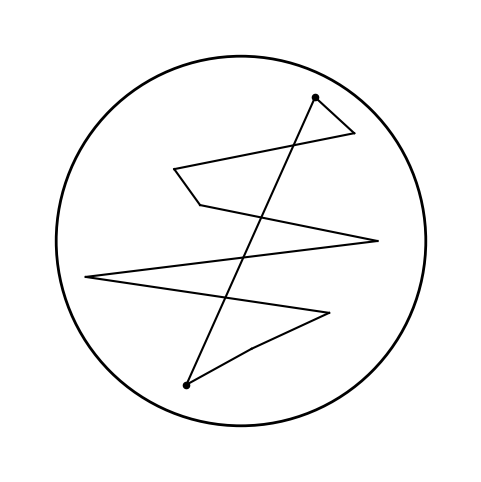

This chart was generated by the following Python code:
import matplotlib.pyplot as plt
import numpy as np
import random

def create_sigil(desire):
    # Paso 1: Enshrine your desire in a short sentence
    # Vamos a asumir que el texto 'desire' ya es una oración corta
    # Paso 2: Write out the sentence and then put down all the individual letters of which it is composed, omitting any repetition of a letter
    # Convertimos el texto a minúsculas y eliminamos repeticiones de letras
    consonants = [c for c in desire.lower() if c.isalpha() and c not in 'aeiou']
    letters = list(set(consonants))
    
    # Paso 3: Unite them graphically in one composite glyph which does not suggest the nature of the desire
    # Crear un glifo compuesto
    random.shuffle(letters)  # Mezclamos las letras aleatoriamente
    sigil = ''.join(letters)
    
    # Paso 4: Then—and this is of great importance—forget the desire and sink the sigil in the subconsciousness
    return sigil

def fibonacci_sphere(samples=1):
    rnd = 1.
    points = []
    offset = 2./samples
    increment = np.pi * (3. - np.sqrt(5.))
    for i in range(samples):
        y = ((i * offset) - 1) + (offset / 2)
        r = np.sqrt(1 - y*y)
        phi = ((i + rnd) % samples) * increment
        x = np.cos(phi) * r
        z = np.sin(phi) * r
        points.append([x, y, z])
    return points

def visualize_sigil(sigil):
    fig, ax = plt.subplots(figsize=(6,6))  # Tamaño del lienzo
    ax.set_aspect('equal')
    ax.axis('off')

    # Aquí creamos un círculo goético para el sigilo
    circle = plt.Circle((0.5, 0.5), 0.4, color='black', fill=False, lw=2)
    ax.add_artist(circle)

    # Obtenemos las posiciones de las letras en el círculo siguiendo la espiral de Fibonacci
    num_letters = len(sigil)
    fibonacci_points = fibonacci_sphere(num_letters)
    x_letters = [0.5 + 0.35 * p[0] for p in fibonacci_points]
    y_letters = [0.5 + 0.35 * p[1] for p in fibonacci_points]

    # Dibujamos las letras
    for i, letter in enumerate(sigil):
        ax.text(x_letters[i], y_letters[i], letter, fontsize=1, ha='center', va='center', color='black')

    # Unimos las letras con líneas místicas
    for i in range(num_letters):
        j = (i + 1) % num_letters  # Unimos con el siguiente punto en la espiral
        x_start, y_start = x_letters[i], y_letters[i]
        x_end, y_end = x_letters[j], y_letters[j]
        ax.plot([x_start, x_end], [y_start, y_end], color='black')

    # Colocamos un pequeño círculo al principio de la primera línea
    ax.scatter(x_letters[0], y_letters[0], color='black', s=20)

    # Colocamos un pequeño círculo al final de la última línea
    ax.scatter(x_letters[-1], y_letters[-1], color='black', s=20)

    plt.xlim(0, 1)  # Limitamos los ejes para que el círculo no se salga del lienzo
    plt.ylim(0, 1)
    plt.show()

# Ejemplo de uso
desire = "mutantes skateboarding"
sigil = create_sigil(desire)
print("Sigil:", sigil)
visualize_sigil(sigil)
